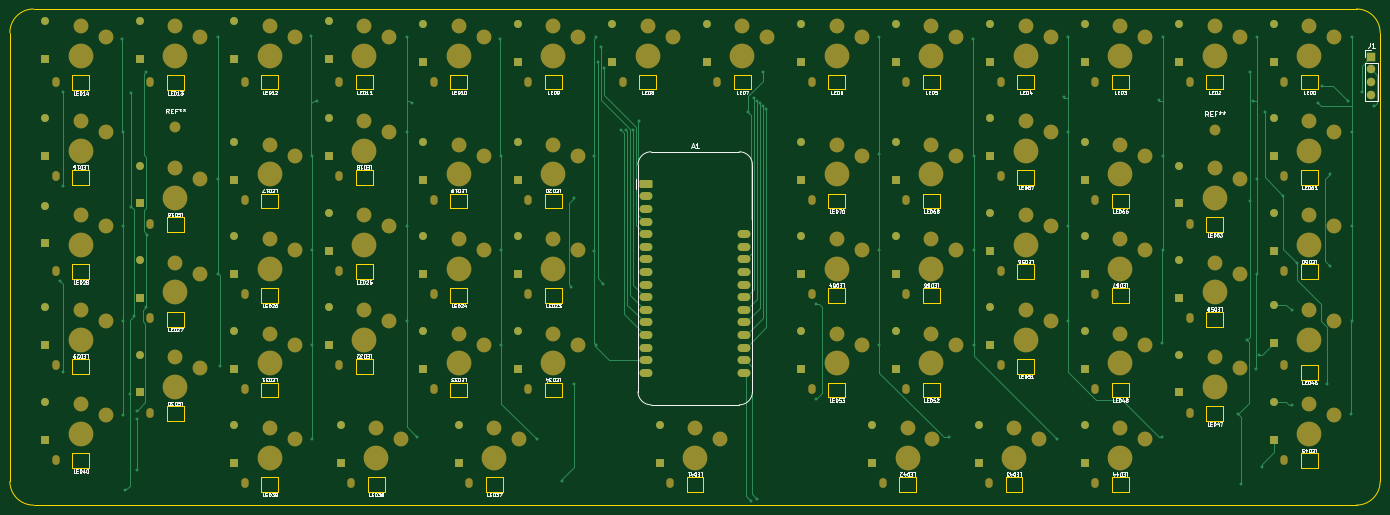
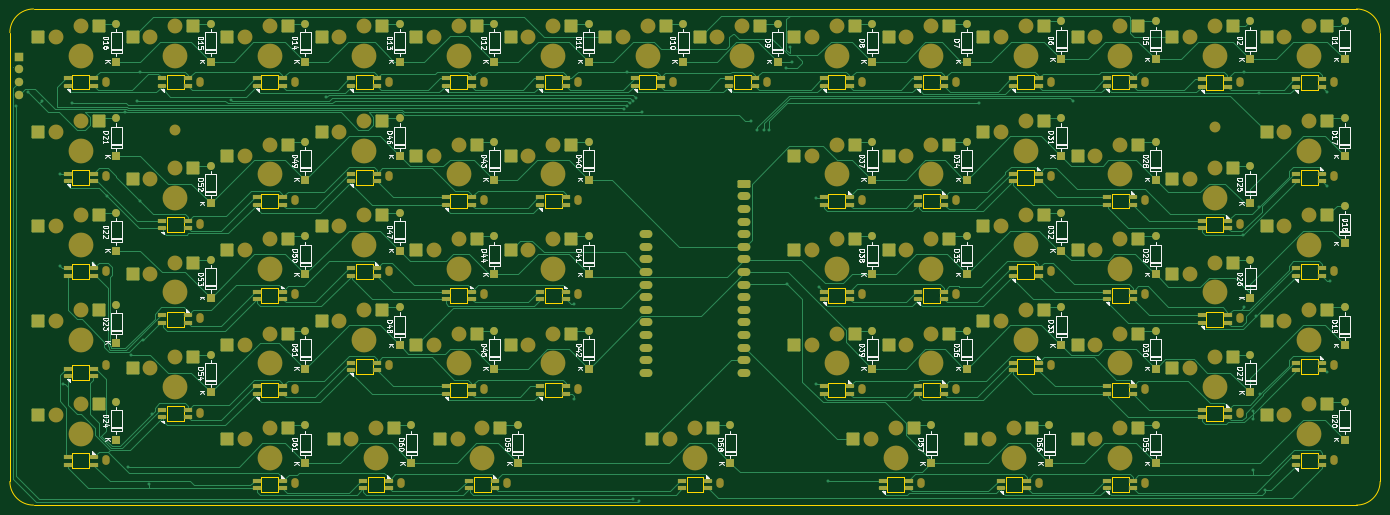
Circuit board: 9 layer files. Board 276.2 x 100.0 mm.
- bottom_copper: return-B_Cu.gbr (104021 bytes)
- bottom_mask: return-B_Mask.gbr (25926 bytes)
- paste: return-B_Paste.gbr (12886 bytes)
- bottom_silk: return-B_Silkscreen.gbr (148084 bytes)
- outline: return-Edge_Cuts.gbr (13381 bytes)
- top_copper: return-F_Cu.gbr (25550 bytes)
- top_mask: return-F_Mask.gbr (14848 bytes)
- paste: return-F_Paste.gbr (449 bytes)
- top_silk: return-F_Silkscreen.gbr (122797 bytes)

=== bottom_copper: return-B_Cu.gbr (104021 bytes, source omitted) ===
=== bottom_mask: return-B_Mask.gbr (25926 bytes, source omitted) ===
=== paste: return-B_Paste.gbr (12886 bytes, source omitted) ===
=== bottom_silk: return-B_Silkscreen.gbr (148084 bytes, source omitted) ===
=== outline: return-Edge_Cuts.gbr (13381 bytes, source omitted) ===
=== top_copper: return-F_Cu.gbr (25550 bytes, source omitted) ===
=== top_mask: return-F_Mask.gbr (14848 bytes, source omitted) ===
=== paste: return-F_Paste.gbr ===
%TF.GenerationSoftware,KiCad,Pcbnew,8.0.3*%
%TF.CreationDate,2024-11-08T10:21:23-08:00*%
%TF.ProjectId,return,72657475-726e-42e6-9b69-6361645f7063,rev?*%
%TF.SameCoordinates,Original*%
%TF.FileFunction,Paste,Top*%
%TF.FilePolarity,Positive*%
%FSLAX46Y46*%
G04 Gerber Fmt 4.6, Leading zero omitted, Abs format (unit mm)*
G04 Created by KiCad (PCBNEW 8.0.3) date 2024-11-08 10:21:23*
%MOMM*%
%LPD*%
G01*
G04 APERTURE LIST*
G04 APERTURE END LIST*
M02*

=== top_silk: return-F_Silkscreen.gbr (122797 bytes, source omitted) ===
